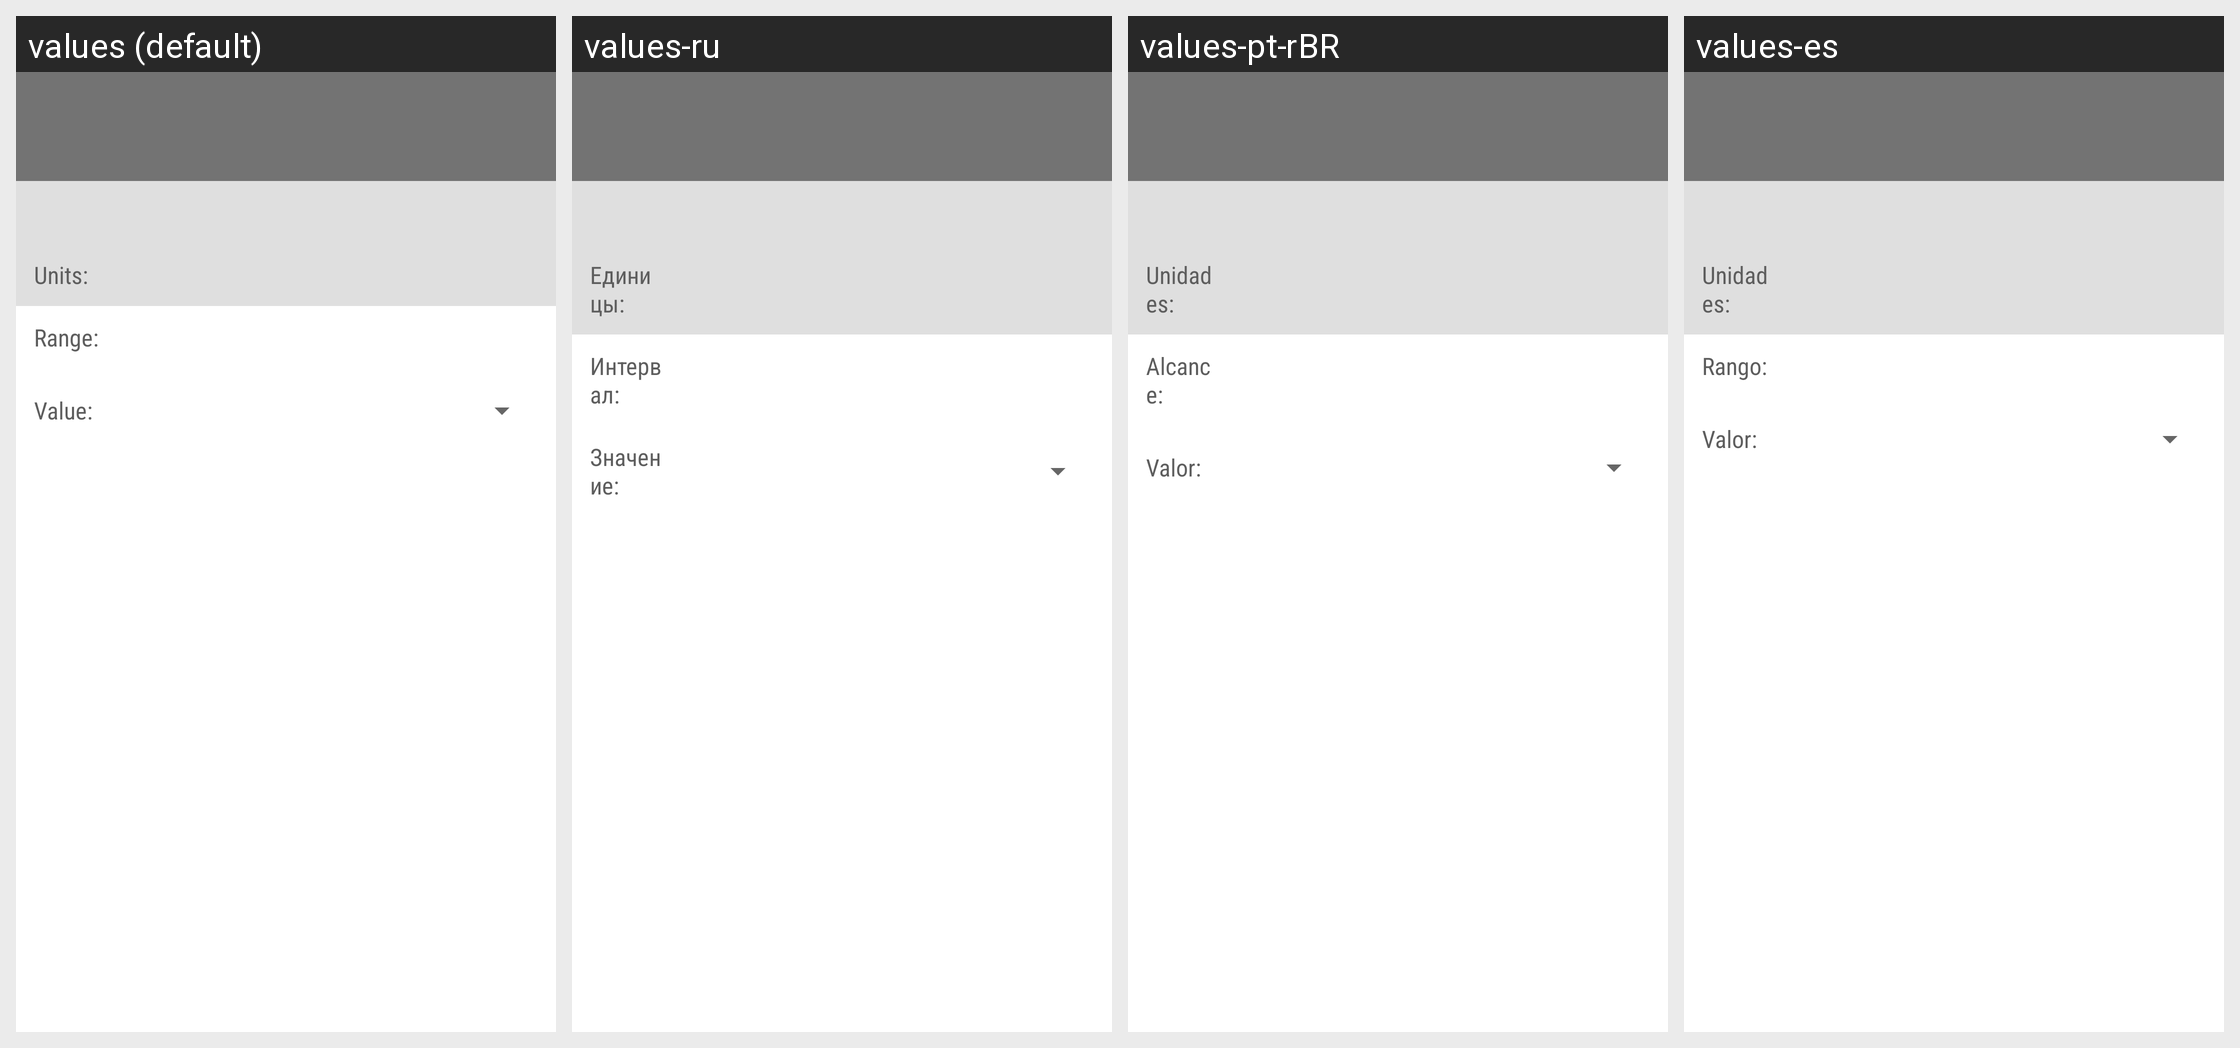

Here is an Android app screen in its default locale and in the app's own translations. Write out the translated-string differences for the strings that appear on this screen.
Android screen res/layout/fragment_parameters_info.xml rendered under 4 locales, left to right: values (default), values-ru, values-pt-rBR, values-es. Device: Nexus 5 (rendered at 1080×1920; each locale shown at half size, 540×960, under a caption strip naming it); theme CustomActionBarTheme.
Other locales in the repository, not shown: values-de, values-fr, values-it, values-zh-rCN, values-zh-rTW.
Strings drawn on this screen, with the default value and each locale's value (text and hints the layout hard-codes, and strings that could not be matched under every locale, appear in the picture but are not listed):

metadata_units
  values: Units:
  values-ru: Единицы:
  values-pt-rBR: Unidades:
  values-es: Unidades:

metadata_range
  values: Range:
  values-ru: Интервал:
  values-pt-rBR: Alcance:
  values-es: Rango:

metadata_value
  values: Value:
  values-ru: Значение:
  values-pt-rBR: Valor:
  values-es: Valor:
